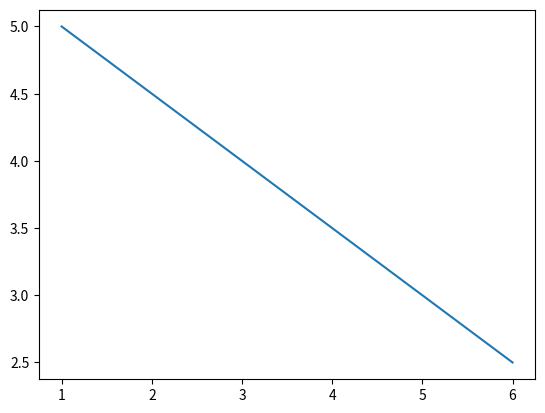

The script that saved this image:
import matplotlib.pyplot as plt

xcoord=[1,6]
ycoord=[5,2.5]
plt.plot(xcoord,ycoord)
plt.show()